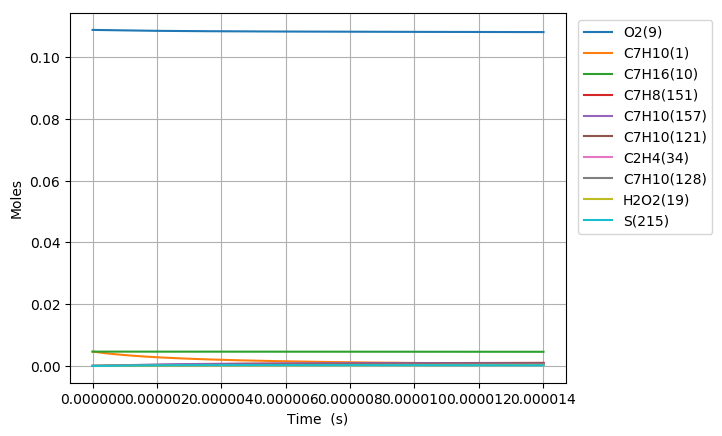

Values plotted in this chart, from the file beside it:
Time (s), Volume (m^3), H(11), O(12), OH(13), H2(14), H2O(15), Ar(16), He(17), HO2(18), H2O2(19), N2, Ne, C7H10(1), CO(2), CO2(3), CH4(4), C2H2(5), C4H4(6), C5H6(7), C5H5(8), O2(9), C7H16(10), C7H10(60)
0.0, 0.003232, 0.0, 0.0, 0.0, 0.0, 0.0, 0.0, 0.0, 0.0, 0.0, 0.8803, 0.0, 0.00463, 0.0, 0.0, 0.0, 0.0, 0.0, 0.0, 0.0, 0.1088, 0.00463, 0.0
5.654478243465591e-19, 0.003232, 1.0006551982686697e-22, 2.8605341300677913e-35, 2.8342827419283683e-35, 1.1826293126981248e-53, 3.1045238203538475e-46, 0.0, 0.0, 7.330917147983746e-23, 6.1339512910294694e-38, 0.8803, 0.0, 0.00463, 0.0, 0.0, 0.0, 0.0, 0.0, 0.0, 0.0, 0.1088, 0.00463, 8.3742449977208239e-17
1.5832539081703656e-18, 0.003232, 2.8018345564192037e-22, 1.7192572004481274e-34, 1.711906776753175e-34, 1.7871911838581523e-52, 3.6856907283082116e-45, 0.0, 0.0, 2.0526590633294514e-22, 3.7049100473574494e-37, 0.8803, 0.0, 0.00463, 0.0, 0.0, 0.0, 0.0, 0.0, 0.0, 0.0, 0.1088, 0.00463, 2.3447885993595852e-16
3.618866075817979e-18, 0.003232, 6.4041932777879884e-22, 8.258895536556804e-34, 8.2420942229543082e-34, 1.9225826505459346e-51, 3.6186330363666056e-44, 0.0, 0.0, 4.6918028079675664e-22, 1.7837582350541171e-36, 0.8803, 0.0, 0.00463, 0.0, 0.0, 0.0, 0.0, 0.0, 0.0, 0.0, 0.1088, 0.00463, 5.3595167985256097e-16
7.690090411113205e-18, 0.003232, 1.3608910740796426e-21, 3.6031096734553172e-33, 3.5995390919898614e-33, 1.7671919245858215e-50, 3.2006399539092075e-43, 0.0, 0.0, 9.9701264875472413e-22, 7.790171860921855e-36, 0.8803, 0.0, 0.00463, 0.0, 0.0, 0.0, 0.0, 0.0, 0.0, 0.0, 0.1088, 0.00463, 1.138897319682173e-15
1.5832539081703656e-17, 0.003232, 2.8018345747896764e-21, 1.5034720908066135e-32, 1.5027367185371723e-32, 1.5118822860303376e-49, 2.690330745446466e-42, 0.0, 0.0, 2.0526918607917185e-21, 3.2522693202114298e-35, 0.8803, 0.0, 0.00463, 0.0, 0.0, 0.0, 0.0, 0.0, 0.0, 0.0, 0.1088, 0.00463, 2.3447885993270269e-15
3.211743642288456e-17, 0.003232, 5.683721608643125e-21, 6.1406636834931275e-32, 6.1391698645516864e-32, 1.2500740004390957e-48, 2.2056957022841647e-41, 0.0, 0.0, 4.1641081893474922e-21, 1.3286793167130001e-34, 0.8803, 0.0, 0.00463, 0.0, 0.0, 0.0, 0.0, 0.0, 0.0, 0.0, 0.1088, 0.00463, 4.7565711585592502e-15
6.468723110524637e-17, 0.003232, 1.144749580608353e-20, 2.4818531833997962e-31, 2.4815506471860815e-31, 1.0165727410066698e-47, 1.786229587687027e-40, 0.0, 0.0, 8.3871724643674776e-21, 5.3709054720004988e-34, 0.8803, 0.0, 0.00463, 0.0, 0.0, 0.0, 0.0, 0.0, 0.0, 0.0, 0.1088, 0.00463, 9.5801362767937626e-15
1.2982682046996999e-16, 0.003232, 2.297504471989824e-20, 9.9788268652075134e-31, 9.9782062595019679e-31, 8.1995649893713784e-47, 1.437713004539296e-39, 0.0, 0.0, 1.68342274859022e-20, 2.1597551763477879e-33, 0.8803, 0.0, 0.00463, 0.0, 0.0, 0.0, 0.0, 0.0, 0.0, 0.0, 0.1088, 0.00463, 1.9227266512343055e-14
2.6010599919941724e-16, 0.003232, 4.6030144623262432e-20, 4.0018422960794621e-30, 4.0017071965486319e-30, 6.5872000988042343e-46, 1.1536741963058547e-38, 0.0, 0.0, 3.3732043413924366e-20, 8.6626887797843767e-33, 0.8803, 0.0, 0.00463, 0.0, 0.0, 0.0, 0.0, 0.0, 0.0, 0.0, 0.1088, 0.00463, 3.85215269797627e-14
5.206643566583117e-16, 0.003232, 9.214035273292431e-20, 1.6028059827961436e-29, 1.6027703184635921e-29, 5.2818407566376483e-45, 9.2434334270845398e-38, 0.0, 0.0, 6.7542498802037853e-20, 3.4704787436856787e-32, 0.8803, 0.0, 0.00463, 0.0, 0.0, 0.0, 0.0, 0.0, 0.0, 0.0, 0.1088, 0.00463, 7.7110047899886221e-14
1.0417810715761006e-15, 0.003232, 1.843608021639413e-19, 6.4153998700354805e-29, 6.415259498317375e-29, 4.2319738847266318e-44, 7.4003685327113454e-37, 0.0, 0.0, 1.3522270364615946e-19, 1.3898042386840587e-31, 0.8803, 0.0, 0.00463, 0.0, 0.0, 0.0, 0.0, 0.0, 0.0, 0.0, 0.1088, 0.00463, 1.5428708968127033e-13
2.0840145014116785e-15, 0.003232, 3.6880183387242949e-19, 2.5670237610446029e-28, 2.5669404534822165e-28, 3.3908441716097924e-43, 5.9225461704110211e-36, 0.0, 0.0, 2.708202891259583e-19, 5.5666957189114699e-31, 0.8803, 0.0, 0.00463, 0.0, 0.0, 0.0, 0.0, 0.0, 0.0, 0.0, 0.1088, 0.00463, 3.0864117300858702e-13
3.1262479312472564e-15, 0.003232, 5.5324299842705428e-19, 5.4554973755691779e-28, 5.4552722995986901e-28, 1.0074008183785794e-42, 1.6936436123263377e-35, 0.0, 0.0, 4.0665504991782336e-19, 1.1838708343806904e-30, 0.8803, 0.0, 0.00463, 0.0, 0.0, 0.0, 0.0, 0.0, 0.0, 0.0, 0.1088, 0.00463, 4.629952561004523e-13
4.168481361082835e-15, 0.003232, 7.3768429582749804e-19, 9.3069856741099373e-28, 9.3065221629684997e-28, 2.1966312296151072e-42, 3.5725784441440676e-35, 0.0, 0.0, 5.4272698554251231e-19, 2.0209584793846725e-30, 0.8803, 0.0, 0.00463, 0.0, 0.0, 0.0, 0.0, 0.0, 0.0, 0.0, 0.1088, 0.00463, 6.1734933895686692e-13
6.25294822075399e-15, 0.003232, 1.1065672024084063e-18, 1.9270175838745638e-27, 1.9268933615259496e-27, 6.3849810160139421e-42, 9.7583619834620062e-35, 0.0, 0.0, 8.1542749011782694e-19, 4.1888923004411683e-30, 0.8803, 0.0, 0.00463, 0.0, 0.0, 0.0, 0.0, 0.0, 0.0, 0.0, 0.1088, 0.00463, 9.2605750411710789e-13
8.337415080425146e-15, 0.003232, 1.4754505975081387e-18, 3.2774920834770633e-27, 3.2772343653930404e-27, 1.3979238039825989e-41, 2.0418424599455826e-34, 0.0, 0.0, 1.0890001671654554e-18, 7.1317764679955944e-30, 0.8803, 0.0, 0.00463, 0.0, 0.0, 0.0, 0.0, 0.0, 0.0, 0.0, 0.1088, 0.00463, 1.234765668411514e-12
1.0421881940096301e-14, 0.003232, 1.8443345160187821e-18, 5.0074354914543093e-27, 5.0069685259847236e-27, 2.6257278688699202e-41, 3.7171813272761729e-34, 0.0, 0.0, 1.3635073115205339e-18, 1.0907468310567693e-29, 0.8803, 0.0, 0.00463, 0.0, 0.0, 0.0, 0.0, 0.0, 0.0, 0.0, 0.1088, 0.00463, 1.5434738317782425e-12
1.4590815659438614e-14, 0.003232, 2.5821039561361292e-18, 9.6296775913138799e-27, 9.6284506472953077e-27, 7.2052158546573269e-41, 9.8147775690504967e-34, 0.0, 0.0, 1.9153836783122518e-18, 2.1026548269470485e-29, 0.8803, 0.0, 0.00463, 0.0, 0.0, 0.0, 0.0, 0.0, 0.0, 0.0, 0.1088, 0.00463, 2.1608901556704089e-12
1.8759749378780924e-14, 0.003232, 3.3198755220707877e-18, 1.5793394710707633e-26, 1.5790856276433483e-26, 1.5228214503286656e-40, 2.0348871712895227e-33, 0.0, 0.0, 2.4710553639499745e-18, 3.4565886400530113e-29, 0.8803, 0.0, 0.00463, 0.0, 0.0, 0.0, 0.0, 0.0, 0.0, 0.0, 0.1088, 0.00463, 2.7783064757948148e-12
2.7097616817465547e-14, 0.003232, 4.795425030392327e-18, 3.2745424293133499e-26, 3.2737810734830258e-26, 4.6716778771615511e-40, 6.1143869287988006e-33, 0.0, 0.0, 3.5937829346006059e-18, 7.2027577692964299e-29, 0.8803, 0.0, 0.00463, 0.0, 0.0, 0.0, 0.0, 0.0, 0.0, 0.0, 0.1088, 0.00463, 4.0131391047420337e-12
3.543548425615017e-14, 0.003232, 6.270983040543721e-18, 5.586442873358659e-26, 5.5847645827370741e-26, 1.0418349660734371e-39, 1.3487728626964804e-32, 0.0, 0.0, 4.7316892757645533e-18, 1.2346120679973289e-28, 0.8803, 0.0, 0.00463, 0.0, 0.0, 0.0, 0.0, 0.0, 0.0, 0.0, 0.1088, 0.00463, 5.2479717186205627e-12
4.377335169483479e-14, 0.003232, 7.7465495522726068e-18, 8.5151557159829295e-26, 8.5120322563458154e-26, 1.954827178218149e-39, 2.5111012532171452e-32, 0.0, 0.0, 5.8847739767605461e-18, 1.8905097000196077e-28, 0.8803, 0.0, 0.00463, 0.0, 0.0, 0.0, 0.0, 0.0, 0.0, 0.0, 0.1088, 0.00463, 6.4828043174307237e-12
5.211121913351941e-14, 0.003232, 9.222124565389712e-18, 1.2060804014429373e-25, 1.2055585098044351e-25, 3.2882516297358017e-39, 4.1966536361692091e-32, 0.0, 0.0, 7.0530367398016289e-18, 2.6898629871061947e-28, 0.8803, 0.0, 0.00463, 0.0, 0.0, 0.0, 0.0, 0.0, 0.0, 0.0, 0.1088, 0.00463, 7.7176369011727253e-12
6.878695401088866e-14, 0.003232, 1.2173300095197253e-17, 2.1003369561884012e-25, 2.0991557512402982e-25, 7.5285049758842061e-39, 9.5007495780966665e-32, 0.0, 0.0, 9.4350955399664975e-18, 4.7259493517293252e-28, 0.8803, 0.0, 0.00463, 0.0, 0.0, 0.0, 0.0, 0.0, 0.0, 0.0, 0.1088, 0.00463, 1.0187302023452812e-11
8.54626888882579e-14, 0.003232, 1.512450962868921e-17, 3.2415139856300843e-25, 3.2392705888018655e-25, 1.4445947497419872e-38, 1.8046980022314357e-31, 0.0, 0.0, 1.1877863702146421e-17, 7.3580456475879605e-28, 0.8803, 0.0, 0.00463, 0.0, 0.0, 0.0, 0.0, 0.0, 0.0, 0.0, 0.1088, 0.00463, 1.2656967085462051e-11
1.0213842376562714e-13, 0.003232, 1.8075753164562856e-17, 4.6297169493825551e-25, 4.6259057501235923e-25, 2.4782335784013202e-38, 3.0662538605415934e-31, 0.0, 0.0, 1.4381339208933108e-17, 1.0602136389610267e-27, 0.8803, 0.0, 0.00463, 0.0, 0.0, 0.0, 0.0, 0.0, 0.0, 0.0, 0.1088, 0.00463, 1.5126632087201656e-11
1.267345074607794e-13, 0.003232, 2.2428788784351467e-17, 7.1283644189070064e-25, 7.1211051584328849e-25, 4.7899668110702596e-38, 5.8411355501306086e-31, 0.0, 0.0, 1.8184673091823586e-17, 1.653725664973661e-27, 0.8803, 0.0, 0.00463, 0.0, 0.0, 0.0, 0.0, 0.0, 0.0, 0.0, 0.1088, 0.00463, 1.8769295255816274e-11
1.5133059115593165e-13, 0.003232, 2.6781898370326215e-17, 1.0164971959980276e-24, 1.0152628301459788e-24, 8.2625441182443605e-38, 9.9334336466073766e-31, 0.0, 0.0, 2.2120066535294061e-17, 2.3887451841250097e-27, 0.8803, 0.0, 0.00463, 0.0, 0.0, 0.0, 0.0, 0.0, 0.0, 0.0, 0.1088, 0.00463, 2.2411958293319178e-11
1.759266748510839e-13, 0.003232, 3.1135081918723919e-17, 1.3739865900083363e-24, 1.3720484142261556e-24, 1.3156196010422449e-37, 1.5598940716124669e-30, 0.0, 0.0, 2.6187513593920873e-17, 3.2702325881601562e-27, 0.8803, 0.0, 0.00463, 0.0, 0.0, 0.0, 0.0, 0.0, 0.0, 0.0, 0.1088, 0.00463, 2.6054621199713642e-11
2.0052275854623615e-13, 0.003232, 3.5488339425845513e-17, 1.7853371096163458e-24, 1.7824681489919978e-24, 1.9741444864593292e-37, 2.3092478257785248e-30, 0.0, 0.0, 3.0387008371501519e-17, 4.3031357794632205e-27, 0.8803, 0.0, 0.00463, 0.0, 0.0, 0.0, 0.0, 0.0, 0.0, 0.0, 0.1088, 0.00463, 2.9697283975002809e-11
2.251188422413884e-13, 0.003232, 3.9841670888060286e-17, 2.2505813140302082e-24, 2.2465229228334003e-24, 2.8301334600828668e-37, 3.2669496450388113e-30, 0.0, 0.0, 3.4718545029840017e-17, 5.492421566498272e-27, 0.8803, 0.0, 0.00463, 0.0, 0.0, 0.0, 0.0, 0.0, 0.0, 0.0, 0.1088, 0.00463, 3.3339946619189711e-11
2.743110096316929e-13, 0.003232, 4.8548555663540936e-17, 3.3428808378904109e-24, 3.3355411227603986e-24, 5.2529807013105688e-37, 5.9094933260966967e-30, 0.0, 0.0, 4.3777720874318149e-17, 8.3600219735057302e-27, 0.8803, 0.0, 0.00463, 0.0, 0.0, 0.0, 0.0, 0.0, 0.0, 0.0, 0.1088, 0.00463, 4.0625271514268323e-11
3.235031770219974e-13, 0.003232, 5.7255736217412547e-17, 4.6511454589818379e-24, 4.6391101083927805e-24, 8.8339403245266284e-37, 9.6919408971732473e-30, 0.0, 0.0, 5.3364995492027319e-17, 1.1912910497680549e-26, 0.8803, 0.0, 0.00463, 0.0, 0.0, 0.0, 0.0, 0.0, 0.0, 0.0, 0.1088, 0.00463, 4.7910595884971405e-11
3.726953444123019e-13, 0.003232, 6.5963212522993007e-17, 6.1756354985063838e-24, 6.1572369935759024e-24, 1.3842542892026128e-36, 1.4818869759038952e-29, 0.0, 0.0, 6.348032415642607e-17, 1.6191105792006521e-26, 0.8803, 0.0, 0.00463, 0.0, 0.0, 0.0, 0.0, 0.0, 0.0, 0.0, 0.1088, 0.00463, 5.519591973131914e-11
4.2188751180260643e-13, 0.003232, 7.4670984554559554e-17, 7.9166109741530581e-24, 7.8899288820359972e-24, 2.0566532990431901e-36, 2.1494768288307173e-29, 0.0, 0.0, 7.41236629556761e-17, 2.1234712629293075e-26, 0.8803, 0.0, 0.00463, 0.0, 0.0, 0.0, 0.0, 0.0, 0.0, 0.0, 0.1088, 0.00463, 6.2481243053330183e-11
4.710796791929109e-13, 0.003232, 8.3379052287290383e-17, 9.8743315890599771e-24, 9.8371928649410346e-24, 2.9311466205306768e-36, 2.9924025525720719e-29, 0.0, 0.0, 8.5294968741822194e-17, 2.7083917712486329e-26, 0.8803, 0.0, 0.00463, 0.0, 0.0, 0.0, 0.0, 0.0, 0.0, 0.0, 0.1088, 0.00463, 6.9766565851021893e-11
5.202718465832155e-13, 0.003232, 9.2087415697263251e-17, 1.2049056895207248e-23, 1.1999036035656322e-23, 4.040135049015168e-36, 4.0311055114885068e-29, 0.0, 0.0, 9.6994199130266943e-17, 3.3779016658347334e-26, 0.8803, 0.0, 0.00463, 0.0, 0.0, 0.0, 0.0, 0.0, 0.0, 0.0, 0.1088, 0.00463, 7.7051888124410303e-11
5.6946401397352e-13, 0.003232, 1.0079607476145439e-16, 1.4441046371244882e-23, 1.437546549776689e-23, 5.4179186573375113e-36, 5.2860355464580822e-29, 0.0, 0.0, 1.0922131250023509e-16, 4.1360428400584453e-26, 0.8803, 0.0, 0.00463, 0.0, 0.0, 0.0, 0.0, 0.0, 0.0, 0.0, 0.1088, 0.00463, 8.4337209873510211e-11
6.367056297897448e-13, 0.003232, 1.1270056817240579e-16, 1.8062634529412521e-23, 1.7970994565197427e-23, 7.8020466241593552e-36, 7.388339756847916e-29, 0.0, 0.0, 1.2678863987633985e-16, 5.3230966795120289e-26, 0.8803, 0.0, 0.00463, 0.0, 0.0, 0.0, 0.0, 0.0, 0.0, 0.0, 0.1088, 0.00463, 9.429564005495146e-11
7.039472456059696e-13, 0.003232, 1.2460561390668547e-16, 2.2091318889899016e-23, 2.1967501482474381e-23, 1.0854260867678583e-35, 9.9851051801187134e-29, 0.0, 0.0, 1.4534211810616582e-16, 6.6937118889298893e-26, 0.8803, 0.0, 0.00463, 0.0, 0.0, 0.0, 0.0, 0.0, 0.0, 0.0, 0.1088, 0.00463, 1.0425406925683638e-10
7.711888614221944e-13, 0.003232, 1.365112119128228e-16, 2.6527760427809083e-23, 2.6365004388865817e-23, 1.4679003374831245e-35, 1.3128556544857938e-28, 0.0, 0.0, 1.6488164713400394e-16, 8.2583059139142194e-26, 0.8803, 0.0, 0.00463, 0.0, 0.0, 0.0, 0.0, 0.0, 0.0, 0.0, 0.1088, 0.00463, 1.1421249747919363e-10
8.384304772384192e-13, 0.003232, 1.4841736214193834e-16, 3.1372619614085597e-23, 3.116352143503109e-23, 1.9387210205189839e-35, 1.6870929012988443e-28, 0.0, 0.0, 1.8540712911247874e-16, 1.0027334906470823e-25, 0.8803, 0.0, 0.00463, 0.0, 0.0, 0.0, 0.0, 0.0, 0.0, 0.0, 0.1088, 0.00463, 1.2417092472204879e-10
9.056720930546439e-13, 0.003232, 1.603240645475895e-16, 3.6626556149010295e-23, 3.636307076145422e-23, 2.5096265300132047e-35, 2.126444816113792e-28, 0.0, 0.0, 2.0691846827634969e-16, 1.2011289704462081e-25, 0.8803, 0.0, 0.00463, 0.0, 0.0, 0.0, 0.0, 0.0, 0.0, 0.0, 0.1088, 0.00463, 1.3412935098542497e-10
9.729137088708687e-13, 0.003232, 1.7223131908571852e-16, 4.229022940769433e-23, 4.19636705360339e-23, 3.1930109269183812e-35, 2.6361363476725189e-28, 0.0, 0.0, 2.294155708970053e-16, 1.4220702756952966e-25, 0.8803, 0.0, 0.00463, 0.0, 0.0, 0.0, 0.0, 0.0, 0.0, 0.0, 0.1088, 0.00463, 1.4408777626934285e-10
1e-12, 0.003232, 1.770279595018628e-16, 4.4687589251719239e-23, 4.4333023910903209e-23, 3.5030008997340332e-35, 2.862506501455385e-28, 0.0, 0.0, 2.3875636063995446e-16, 1.517679075468124e-25, 0.8803, 0.0, 0.00463, 0.0, 0.0, 0.0, 0.0, 0.0, 0.0, 0.0, 0.1088, 0.00463, 1.4809923233781473e-10
1.0401553246870935e-12, 0.003232, 1.8413912571446514e-16, 4.8364297855294011e-23, 4.7965338905388463e-23, 4.0019109310697566e-35, 3.221390432125938e-28, 0.0, 0.0, 2.5289834512980009e-16, 1.6666139107963818e-25, 0.8803, 0.0, 0.00463, 0.0, 0.0, 0.0, 0.0, 0.0, 0.0, 0.0, 0.1088, 0.00463, 1.5404620057382096e-10
1.1073969405033183e-12, 0.003232, 1.960474843941485e-16, 5.4849419745605823e-23, 5.4368094052902979e-23, 4.9500208846536881e-35, 3.8874332452727115e-28, 0.0, 0.0, 2.7736670099441194e-16, 1.935820713072161e-25, 0.8803, 0.0, 0.00463, 0.0, 0.0, 0.0, 0.0, 0.0, 0.0, 0.0, 0.1088, 0.00463, 1.6400462389887599e-10
1.174638556319543e-12, 0.003232, 2.079563950870395e-16, 6.17462521708819e-23, 6.117195411924507e-23, 6.0516710895365559e-35, 4.6394870383040014e-28, 0.0, 0.0, 3.0282055019091268e-16, 2.2307543827340397e-25, 0.8803, 0.0, 0.00463, 0.0, 0.0, 0.0, 0.0, 0.0, 0.0, 0.0, 0.1088, 0.00463, 1.7396304624452294e-10
1.2418801721357678e-12, 0.003232, 2.1986585775736818e-16, 6.9055451886031162e-23, 6.8376937271105551e-23, 7.3218459941151524e-35, 5.4827763409971558e-28, 0.0, 0.0, 3.2925980610043457e-16, 2.5524827533016639e-25, 0.8803, 0.0, 0.00463, 0.0, 0.0, 0.0, 0.0, 0.0, 0.0, 0.0, 0.1088, 0.00463, 1.8392146761077532e-10
1.3091217879519926e-12, 0.003232, 2.3177587237121934e-16, 7.6777675181281412e-23, 7.5983061690816279e-23, 8.776181831423255e-35, 6.4225270010357875e-28, 0.0, 0.0, 3.5668438369953835e-16, 2.902077597760037e-25, 0.8803, 0.0, 0.00463, 0.0, 0.0, 0.0, 0.0, 0.0, 0.0, 0.0, 0.1088, 0.00463, 1.9387988799764535e-10
1.3763634037682174e-12, 0.003232, 2.4368643889644105e-16, 8.4913577888615363e-23, 8.3990345576831425e-23, 1.0430966572831548e-34, 7.4639662272335939e-28, 0.0, 0.0, 3.8509419948365474e-16, 3.280614636743856e-25, 0.8803, 0.0, 0.00463, 0.0, 0.0, 0.0, 0.0, 0.0, 0.0, 0.0, 0.1088, 0.00463, 2.0383830740514358e-10
1.4436050195844422e-12, 0.003232, 2.5559755730250793e-16, 9.3463814915705276e-23, 9.2398807105024974e-23, 1.2303129993818739e-34, 8.6123190741070277e-28, 0.0, 0.0, 4.1448917135649712e-16, 3.6891728210838926e-25, 0.8803, 0.0, 0.00463, 0.0, 0.0, 0.0, 0.0, 0.0, 0.0, 0.0, 0.1088, 0.00463, 2.1379672583327987e-10
1.510846635400667e-12, 0.003232, 2.67509227560485e-16, 1.0242904065622909e-22, 1.0120846446268637e-22, 1.4410252138122498e-34, 9.8728115281624957e-28, 0.0, 0.0, 4.4486921859709599e-16, 4.1288349605399821e-25, 0.8803, 0.0, 0.00463, 0.0, 0.0, 0.0, 0.0, 0.0, 0.0, 0.0, 0.1088, 0.00463, 2.2375514328206311e-10
1.5780882512168917e-12, 0.003232, 2.7942144964291328e-16, 1.1180990859267603e-22, 1.104193358155881e-22, 1.6770555112882391e-34, 1.1250667506599309e-27, 0.0, 0.0, 4.7623426176706664e-16, 4.6006871127970297e-25, 0.8803, 0.0, 0.00463, 0.0, 0.0, 0.0, 0.0, 0.0, 0.0, 0.0, 0.1088, 0.00463, 2.3371355975150124e-10
1.6453298670331165e-12, 0.003232, 2.9133422352381659e-16, 1.2160707204249283e-22, 1.2003143936995968e-22, 1.9402918719331204e-34, 1.2751114481309808e-27, 0.0, 0.0, 5.0858422271146896e-16, 5.1058197299942334e-25, 0.8803, 0.0, 0.00463, 0.0, 0.0, 0.0, 0.0, 0.0, 0.0, 0.0, 0.1088, 0.00463, 2.4367197524160116e-10
1.7125714828493413e-12, 0.003232, 3.0324754917854415e-16, 1.3182118329995635e-22, 1.3004479330123121e-22, 2.2326862583703191e-34, 1.437937699668228e-27, 0.0, 0.0, 5.4191902443357935e-16, 5.645326338151441e-25, 0.8803, 0.0, 0.00463, 0.0, 0.0, 0.0, 0.0, 0.0, 0.0, 0.0, 0.1088, 0.00463, 2.5363038975236969e-10
1.779813098665566e-12, 0.003232, 3.1516142658381395e-16, 1.4245289470532207e-22, 1.4045941584289234e-22, 2.5562568407058486e-34, 1.6140684742655857e-27, 0.0, 0.0, 5.7623859112325168e-16, 6.2203051816017944e-25, 0.8803, 0.0, 0.00463, 0.0, 0.0, 0.0, 0.0, 0.0, 0.0, 0.0, 0.1088, 0.00463, 2.6358880328381211e-10
1.847054714481791e-12, 0.003232, 3.270758557174964e-16, 1.5350285715527174e-22, 1.5127532516261387e-22, 2.9130848827061029e-34, 1.8040261292856977e-27, 0.0, 0.0, 6.1154284798763846e-16, 6.8318569283182773e-25, 0.8803, 0.0, 0.00463, 0.0, 0.0, 0.0, 0.0, 0.0, 0.0, 0.0, 0.1088, 0.00463, 2.7354721583593379e-10
1.914296330298016e-12, 0.003232, 3.3899083655874582e-16, 1.6497172197808737e-22, 1.6249253951825792e-22, 3.3053186526793152e-34, 2.0083338281166188e-27, 0.0, 0.0, 6.4783172134733923e-16, 7.4810875575004615e-25, 0.8803, 0.0, 0.00463, 0.0, 0.0, 0.0, 0.0, 0.0, 0.0, 0.0, 0.1088, 0.00463, 2.8350562740873933e-10
... 604 more rows
